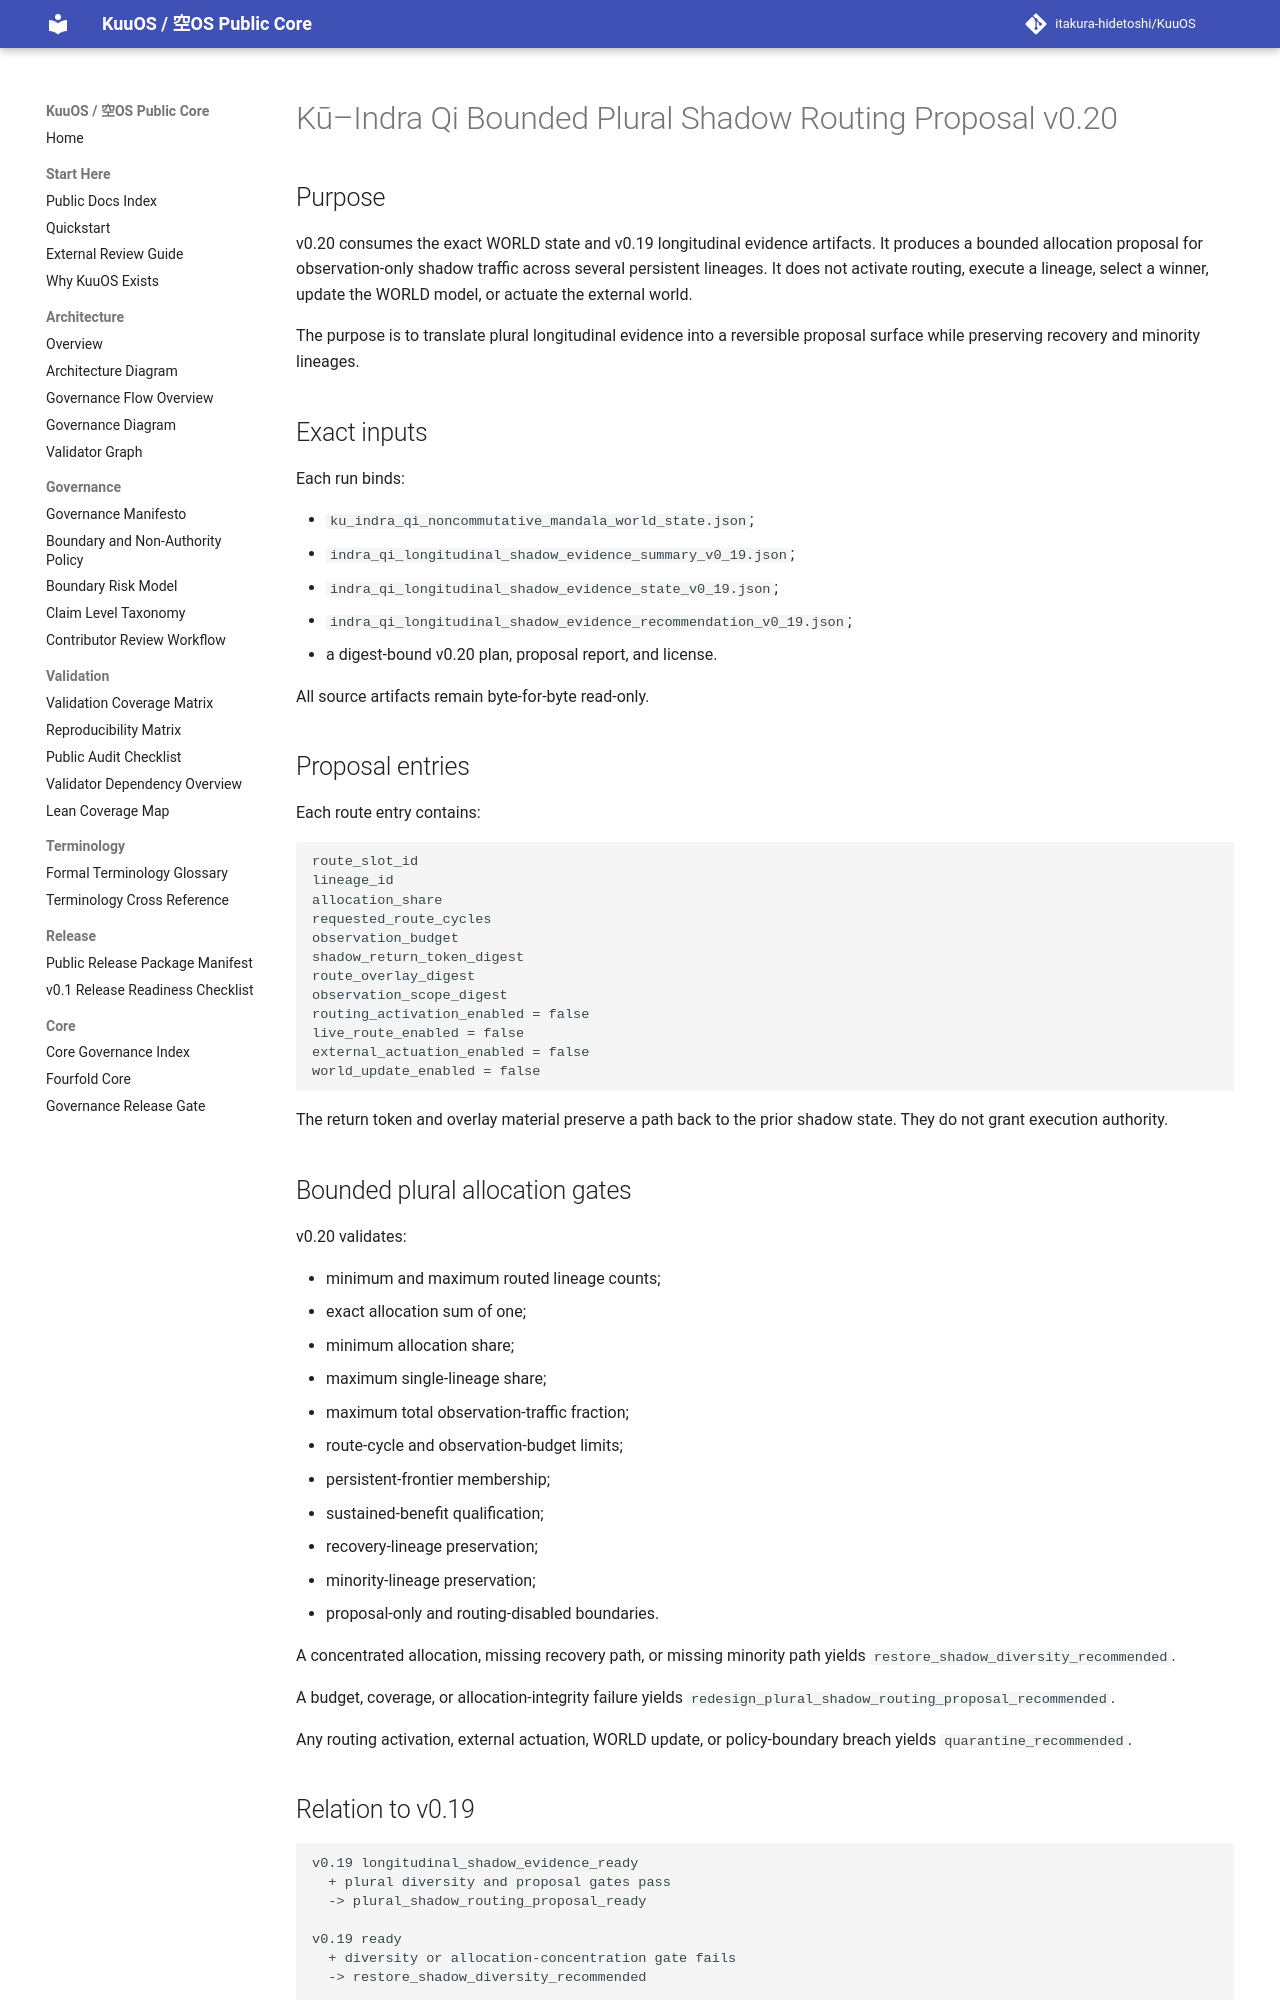

repository: itakura-hidetoshi/KuuOS · page: KU_INDRA_QI_BOUNDED_PLURAL_SHADOW_ROUTING_v0_20/index.html · generator: mkdocs

# Kū–Indra Qi Bounded Plural Shadow Routing Proposal v0.20

## Purpose

v0.20 consumes the exact WORLD state and v0.19 longitudinal evidence artifacts. It produces a bounded allocation proposal for observation-only shadow traffic across several persistent lineages. It does not activate routing, execute a lineage, select a winner, update the WORLD model, or actuate the external world.

The purpose is to translate plural longitudinal evidence into a reversible proposal surface while preserving recovery and minority lineages.

## Exact inputs

Each run binds:

- `ku_indra_qi_noncommutative_mandala_world_state.json`;
- `indra_qi_longitudinal_shadow_evidence_summary_v0_19.json`;
- `indra_qi_longitudinal_shadow_evidence_state_v0_19.json`;
- `indra_qi_longitudinal_shadow_evidence_recommendation_v0_19.json`;
- a digest-bound v0.20 plan, proposal report, and license.

All source artifacts remain byte-for-byte read-only.

## Proposal entries

Each route entry contains:

```text
route_slot_id
lineage_id
allocation_share
requested_route_cycles
observation_budget
shadow_return_token_digest
route_overlay_digest
observation_scope_digest
routing_activation_enabled = false
live_route_enabled = false
external_actuation_enabled = false
world_update_enabled = false
```

The return token and overlay material preserve a path back to the prior shadow state. They do not grant execution authority.

## Bounded plural allocation gates

v0.20 validates:

- minimum and maximum routed lineage counts;
- exact allocation sum of one;
- minimum allocation share;
- maximum single-lineage share;
- maximum total observation-traffic fraction;
- route-cycle and observation-budget limits;
- persistent-frontier membership;
- sustained-benefit qualification;
- recovery-lineage preservation;
- minority-lineage preservation;
- proposal-only and routing-disabled boundaries.

A concentrated allocation, missing recovery path, or missing minority path yields `restore_shadow_diversity_recommended`.

A budget, coverage, or allocation-integrity failure yields `redesign_plural_shadow_routing_proposal_recommended`.

Any routing activation, external actuation, WORLD update, or policy-boundary breach yields `quarantine_recommended`.
